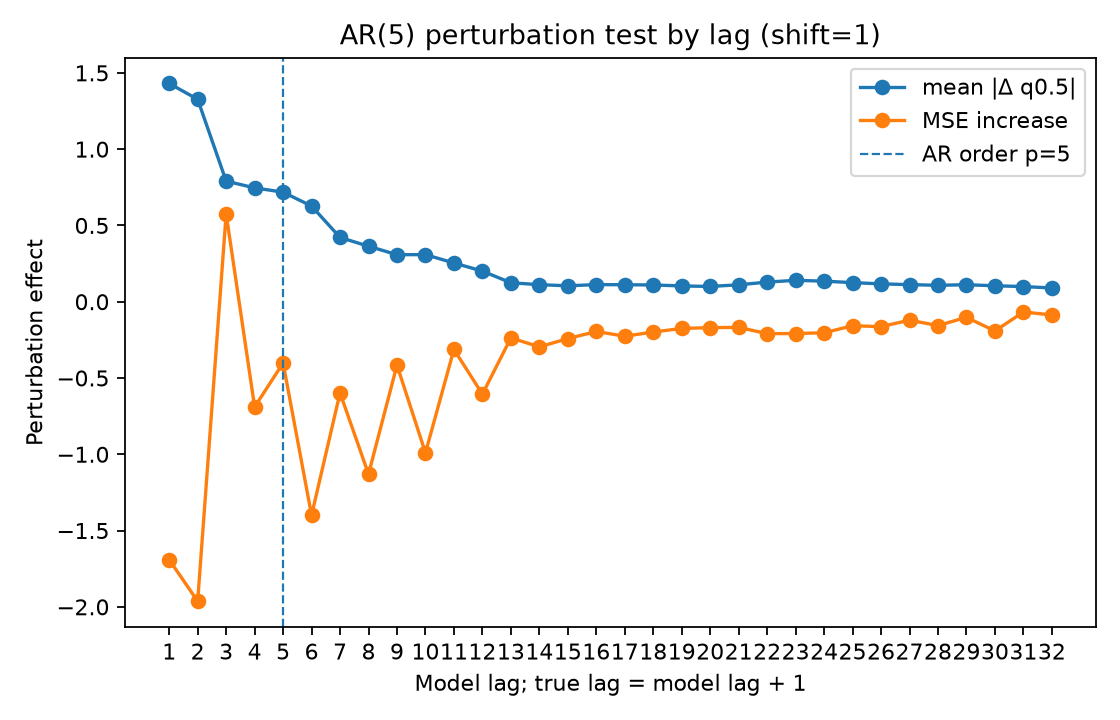

Values plotted in this chart, from the file beside it:
lag, true_lag, is_within_ar_order, true_lag_within_ar_order, mean_abs_delta, mean_squared_delta, mse_to_conditional_mean_after_perturb, mse_increase_to_conditional_mean
1.0, 2.0, 1.0, 1.0, 1.431, 5.229, 12.68, -1.691
2.0, 3.0, 1.0, 1.0, 1.327, 4.152, 12.41, -1.963
3.0, 4.0, 1.0, 1.0, 0.7906, 1.521, 14.95, 0.5759
4.0, 5.0, 1.0, 1.0, 0.7463, 1.344, 13.68, -0.6896
5.0, 6.0, 1.0, 0.0, 0.7183, 1.463, 13.97, -0.4017
6.0, 7.0, 0.0, 0.0, 0.627, 1.045, 12.97, -1.399
7.0, 8.0, 0.0, 0.0, 0.4214, 0.5382, 13.77, -0.5977
8.0, 9.0, 0.0, 0.0, 0.3637, 0.4208, 13.24, -1.13
9.0, 10.0, 0.0, 0.0, 0.3084, 0.2866, 13.95, -0.4156
10.0, 11.0, 0.0, 0.0, 0.3087, 0.3274, 13.38, -0.9905
11.0, 12.0, 0.0, 0.0, 0.2539, 0.2154, 14.06, -0.3125
12.0, 13.0, 0.0, 0.0, 0.2008, 0.1627, 13.76, -0.6059
13.0, 14.0, 0.0, 0.0, 0.1243, 0.0555, 14.13, -0.2371
14.0, 15.0, 0.0, 0.0, 0.1118, 0.05026, 14.07, -0.2958
15.0, 16.0, 0.0, 0.0, 0.1045, 0.05263, 14.13, -0.2418
16.0, 17.0, 0.0, 0.0, 0.1123, 0.04765, 14.17, -0.1951
17.0, 18.0, 0.0, 0.0, 0.1114, 0.05082, 14.14, -0.2261
18.0, 19.0, 0.0, 0.0, 0.1099, 0.04621, 14.17, -0.1986
19.0, 20.0, 0.0, 0.0, 0.1035, 0.04241, 14.19, -0.1751
20.0, 21.0, 0.0, 0.0, 0.1002, 0.04246, 14.2, -0.1698
21.0, 22.0, 0.0, 0.0, 0.1109, 0.06465, 14.2, -0.1678
22.0, 23.0, 0.0, 0.0, 0.1287, 0.06299, 14.16, -0.2094
23.0, 24.0, 0.0, 0.0, 0.1404, 0.07966, 14.16, -0.2085
24.0, 25.0, 0.0, 0.0, 0.1349, 0.07296, 14.17, -0.2035
25.0, 26.0, 0.0, 0.0, 0.1253, 0.06781, 14.21, -0.1572
26.0, 27.0, 0.0, 0.0, 0.1172, 0.06259, 14.21, -0.1633
27.0, 28.0, 0.0, 0.0, 0.1123, 0.05361, 14.25, -0.1208
28.0, 29.0, 0.0, 0.0, 0.1078, 0.04206, 14.21, -0.1564
29.0, 30.0, 0.0, 0.0, 0.1114, 0.04726, 14.27, -0.1023
30.0, 31.0, 0.0, 0.0, 0.1046, 0.04003, 14.18, -0.1918
31.0, 32.0, 0.0, 0.0, 0.09948, 0.03435, 14.3, -0.06746
32.0, 33.0, 0.0, 0.0, 0.09029, 0.02839, 14.28, -0.08637
